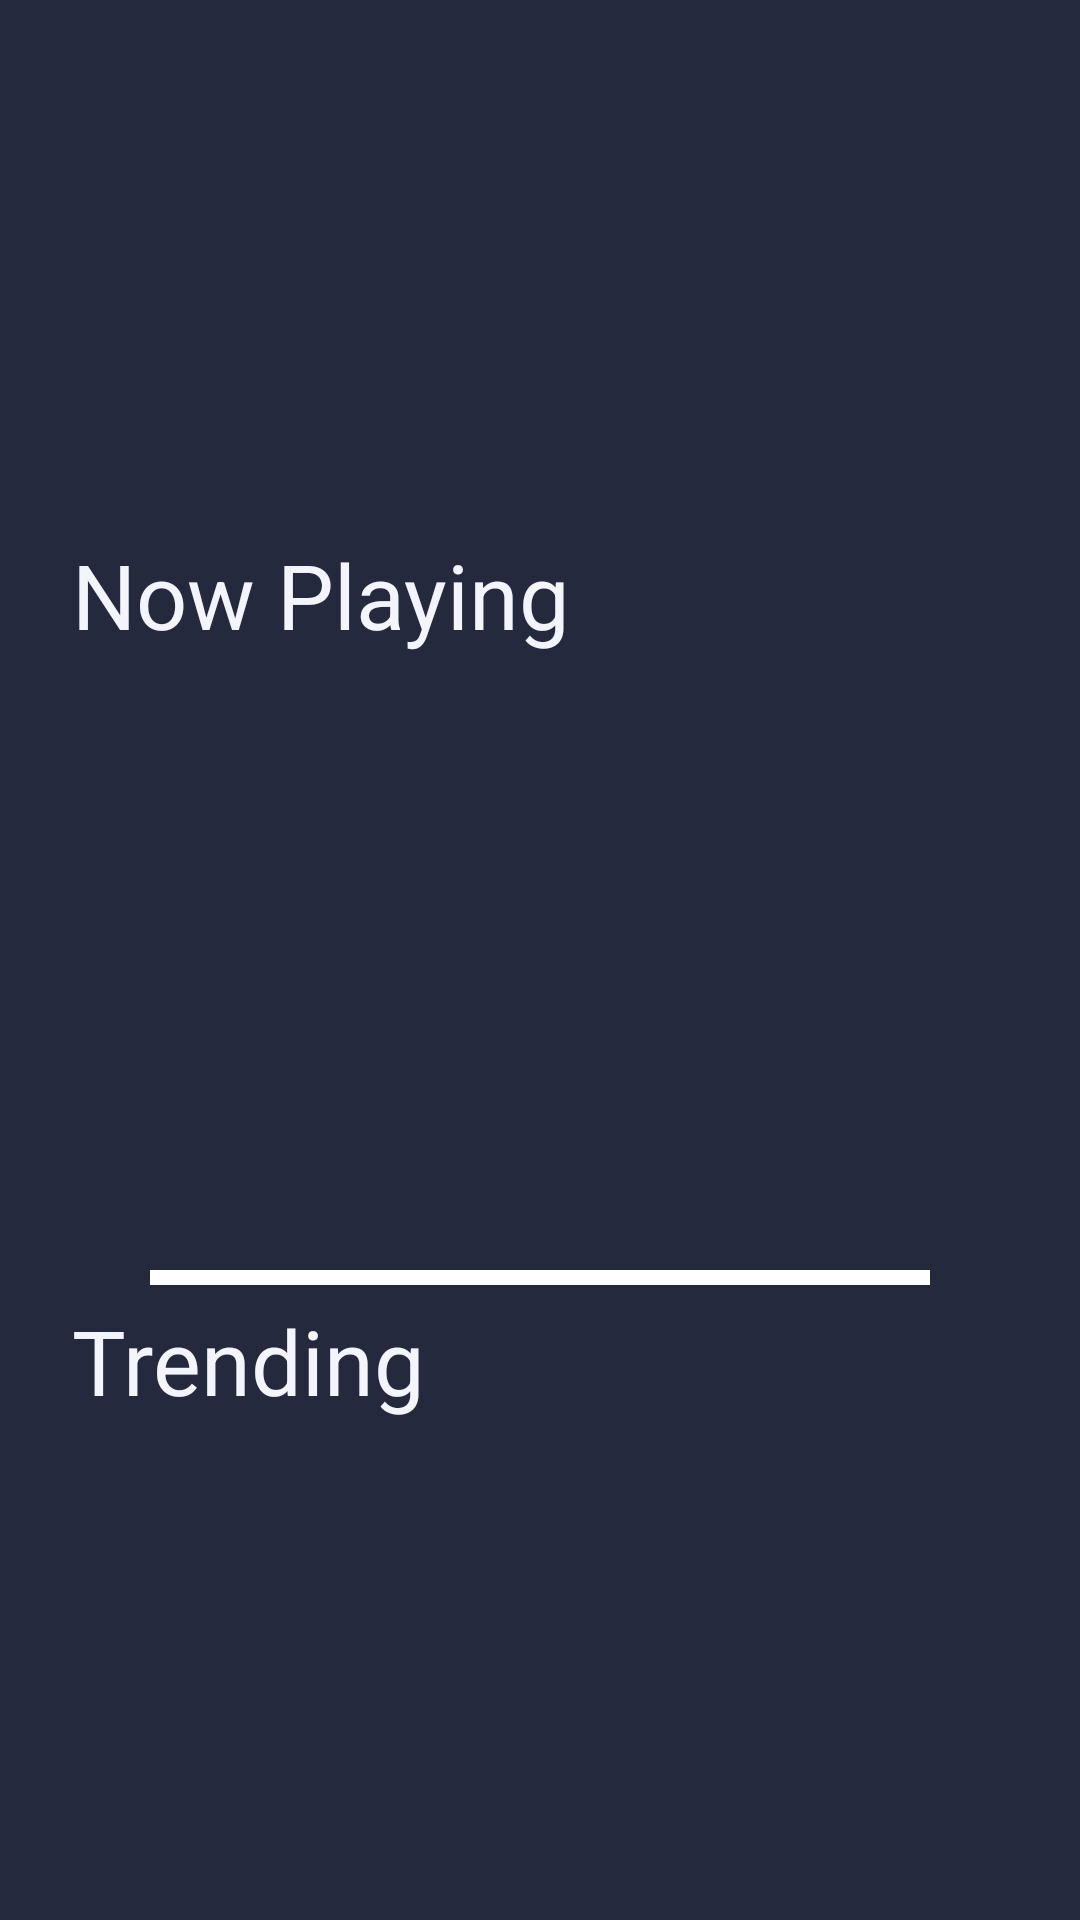

Reconstruct the res/layout file that produces this screen, plus the resources it refers to.
<!-- AndroidManifest.xml: application theme Theme.MovieApplication -->
<!-- res/layout/fragment_movie_list.xml -->
<?xml version="1.0" encoding="utf-8"?>
<RelativeLayout xmlns:android="http://schemas.android.com/apk/res/android"
    xmlns:tools="http://schemas.android.com/tools"
    android:layout_width="match_parent"
    android:layout_height="match_parent"
    xmlns:app="http://schemas.android.com/apk/res-auto"
    android:background="@color/background_color"
    tools:context=".fragments.MovieListFragment">

    <ScrollView
        android:layout_width="match_parent"
        android:layout_height="wrap_content"
        android:layout_centerInParent="true">

        <LinearLayout
            android:layout_width="match_parent"
            android:layout_height="wrap_content"
            android:orientation="vertical">

            <TextView
                android:layout_width="wrap_content"
                android:layout_height="wrap_content"
                android:layout_marginStart="24dp"
                android:layout_marginTop="12dp"
                android:text="@string/now_playing"
                android:textColor="@color/light_grey"
                android:textSize="30sp" />

            <androidx.viewpager2.widget.ViewPager2
                android:id="@+id/movies_viewPager"
                android:layout_width="match_parent"
                android:layout_height="200dp"  />

            <com.google.android.material.tabs.TabLayout
                android:id="@+id/view_pager_indicator"
                android:layout_width="match_parent"
                android:layout_height="5dp"
                android:layout_gravity="center"
                android:layout_marginHorizontal="50dp"
                android:layout_marginVertical="5dp"
                android:animateLayoutChanges="true"
                app:tabBackground="@drawable/indicator_selector"
                app:tabIndicatorHeight="0dp"
                app:tabMode="auto" />

            <TextView
                android:layout_width="wrap_content"
                android:layout_height="wrap_content"
                android:layout_marginStart="24dp"
                android:text="@string/trending"
                android:textColor="@color/light_grey"
                android:textSize="30sp" />

            <androidx.recyclerview.widget.RecyclerView
                android:id="@+id/movies_recyclerView"
                android:layout_width="match_parent"
                android:layout_height="match_parent"
                android:background="@color/accent_color"
                tools:listitem="@layout/movie_list_item" />
        </LinearLayout>

    </ScrollView>

</RelativeLayout>
<!-- res/layout/movie_list_item.xml (included above) -->
<?xml version="1.0" encoding="utf-8"?>
<androidx.cardview.widget.CardView xmlns:android="http://schemas.android.com/apk/res/android"
    xmlns:app="http://schemas.android.com/apk/res-auto"
    android:id="@+id/movie_item_card"
    android:layout_width="match_parent"
    android:layout_height="wrap_content"
    android:layout_margin="5dp"
    app:cardCornerRadius="6dp"
    app:cardElevation="4dp">

    <LinearLayout
        android:layout_width="match_parent"
        android:layout_height="wrap_content"
        android:layout_margin="2dp"
        android:background="@color/accent_color"
        android:padding="4dp">

        <ImageView
            android:id="@+id/movie_item_poster"
            android:layout_width="90dp"
            android:layout_height="90dp" />

        <LinearLayout
            android:layout_width="wrap_content"
            android:layout_height="wrap_content"
            android:layout_marginHorizontal="12dp"
            android:layout_marginVertical="12dp"
            android:orientation="vertical">

            <TextView
                android:id="@+id/movie_item_title"
                android:layout_width="wrap_content"
                android:layout_height="wrap_content"
                android:textColor="@color/light_grey"
                android:textSize="21sp"
                android:text="Wonder Women" />

            <TextView
                android:id="@+id/movie_item_release_date"
                android:layout_width="wrap_content"
                android:layout_height="wrap_content"
                android:textSize="15sp"
                android:text="Release Date: June 1" />


            <LinearLayout
                android:layout_width="wrap_content"
                android:layout_height="wrap_content">

                <RatingBar
                    android:id="@+id/movie_item_ratings"
                    style="@style/CustomRatingBar"
                    android:layout_width="wrap_content"
                    android:layout_height="16dp"
                    android:layout_gravity="center"
                    android:layout_margin="6dp"
                    android:isIndicator="true"
                    android:numStars="5" />

                <TextView
                    android:id="@+id/movie_item_ratings_text"
                    android:layout_width="wrap_content"
                    android:layout_height="wrap_content"
                    android:layout_gravity="center"
                    android:layout_marginStart="2dp"
                    android:textSize="15sp"
                    android:text="3.5" />
            </LinearLayout>
        </LinearLayout>

    </LinearLayout>

</androidx.cardview.widget.CardView>
<!-- resources referenced by this layout -->
<resources>
  <color name="accent_color">#2F3855</color>
  <color name="background_color">#24293D</color>
  <color name="light_grey">#F4F4FC</color>
  <string name="now_playing">Now Playing</string>
  <string name="trending">Trending</string>
  <style name="CustomRatingBar" parent="@android:style/Widget.RatingBar">
          <item name="android:progressDrawable">@drawable/custom_ratingbar_selector</item>
          <item name="android:minHeight">18dp</item>
          <item name="android:maxHeight">18dp</item>
      </style>
  <style name="Theme.MovieApplication" parent="Base.Theme.MovieApplication" />
  <!-- drawable custom_ratingbar_selector (drawable) -->
  <?xml version="1.0" encoding="utf-8"?>
  <layer-list xmlns:android="http://schemas.android.com/apk/res/android">
      <item
          android:id="@android:id/background"
          android:drawable="@drawable/no_star_selector"/>
      <item
  
          android:id="@android:id/secondaryProgress"
          android:drawable="@drawable/no_star_selector"/>
      <item
          android:id="@android:id/progress"
          android:drawable="@drawable/full_star_selector"/>
  </layer-list>
  <style name="Base.Theme.MovieApplication" parent="Theme.MaterialComponents.DayNight.NoActionBar">
          
          
      </style>
  <!-- drawable no_star_selector (drawable) -->
  <?xml version="1.0" encoding="utf-8"?>
  <selector xmlns:android="http://schemas.android.com/apk/res/android">
  
      <item android:state_pressed="true"
          android:state_window_focused="true"
          android:drawable="@drawable/baseline_no_star" />
  
      <item android:state_focused="true"
          android:state_window_focused="true"
          android:drawable="@drawable/baseline_no_star" />
  
      <item android:state_selected="true"
          android:state_window_focused="true"
          android:drawable="@drawable/baseline_no_star" />
  
      <item android:drawable="@drawable/baseline_no_star" />
  </selector>
  <!-- drawable full_star_selector (drawable) -->
  <?xml version="1.0" encoding="utf-8"?>
  <selector xmlns:android="http://schemas.android.com/apk/res/android">
  
      <item android:state_pressed="true"
          android:state_window_focused="true"
          android:drawable="@drawable/baseline_full_star"
          />
  
      <item android:state_focused="true"
          android:state_window_focused="true"
          android:drawable="@drawable/baseline_full_star" />
  
      <item android:state_selected="true"
          android:state_window_focused="true"
          android:drawable="@drawable/baseline_full_star" />
  
      <item android:drawable="@drawable/baseline_full_star" />
  </selector>
  <!-- drawable baseline_full_star (drawable) -->
  <vector android:height="24dp" android:tint="@color/rating_bar_star_color"
      android:viewportHeight="24" android:viewportWidth="24"
      android:width="24dp" xmlns:android="http://schemas.android.com/apk/res/android">
      <path android:fillColor="@android:color/white" android:pathData="M12,17.27L18.18,21l-1.64,-7.03L22,9.24l-7.19,-0.61L12,2 9.19,8.63 2,9.24l5.46,4.73L5.82,21z"/>
  </vector>
</resources>
